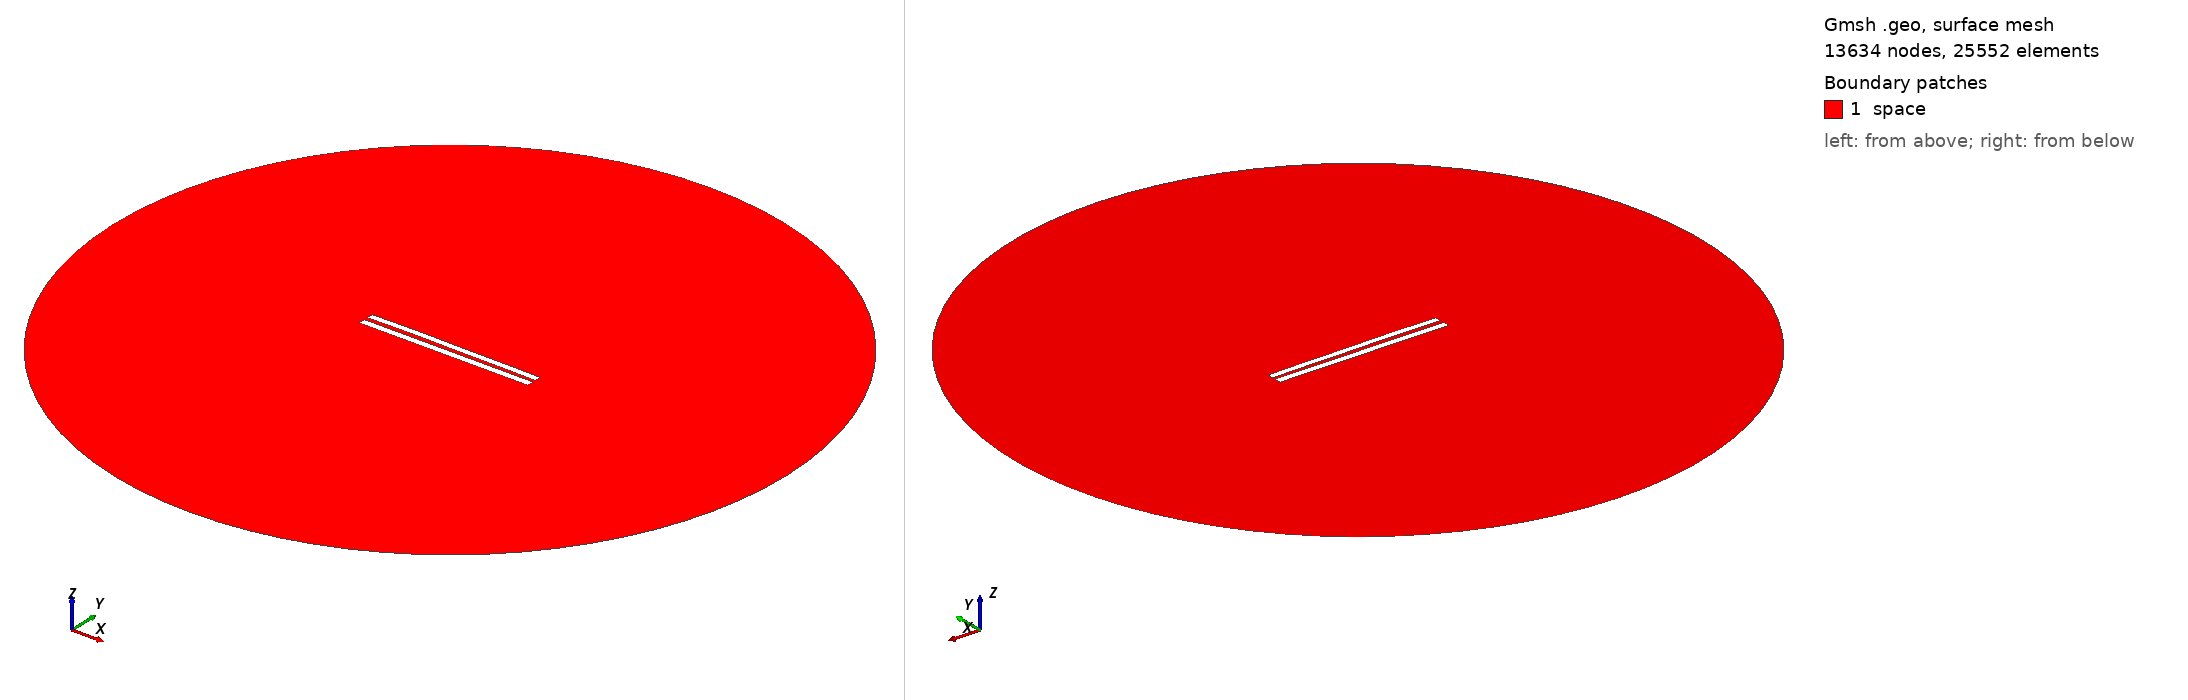

Gmsh geometry script, surface-meshed: 13634 nodes, 25552 surface elements. Boundary patches (legend numbers): 1 space. Left view from above one corner, right view from below the opposite corner. Legend entries are the model's physical surfaces. The drawing asked Gmsh for element sizes between 1% and 20% of the model's largest extent; the script's own settings can give other sizes.

=== 5744.geo (drawn) ===
//---------------------------------------
// Geometry kernel
//---------------------------------------

SetFactory("OpenCASCADE");



//---------------------------------------
// Parameters of the geometry
//---------------------------------------

// Overetch of the upper plate
overetch = 0.125;

// Distance between the plates
distance = 2.5;

// Discretization over the x axis (for the deformation)
nx = 50; 

// Length of the plate
L = 100 - overetch; 

// Number of modes
n = 4; 

// 1st mode coefficient
coeff(1) = -0.15;
beta(1) = 0.596864 * 3.1415926535 / L;

// 2nd mode coefficient
coeff(2) = 0.15;
beta(2) = 1.49418 * 3.1415926535 / L;

// 3rd mode coefficient
coeff(3) = 0.07499999999999998;
beta(3) = 2.50025 * 3.1415926535 / L;

// 4th mode coefficient
coeff(4) = 0.07499999999999998;
beta(4) = 3.49999 * 3.1415926535 / L;



//---------------------------------------
// Upper plate (deformed rectangle)
//---------------------------------------

// Coordiantes of the upper plate
xmin = -50;
xmax = 50 - overetch;

// Height of the upper plate
yheight = 4 - 2 * overetch;

// Indexes of the points
UpperID[] = {};
LowerID[] = {};
LeftID[] = {};
RightID[] = {};

// Point index
p = 1;

// Horizontal edges
For i In {1:nx}
    x = xmin + (i-1)*(xmax - xmin)/(nx-1);

    y_bottom = distance / 2 + overetch;
    For j In {1:n}
        C = (Cosh(beta(j)*L) + Cos(beta(j)*L)) / (Sinh(beta(j)*L) + Sin(beta(j)*L));
        y_bottom  = y_bottom + coeff(j) * (Cosh(beta(j)*(x+50)) - Cos(beta(j)*(x+50)) - C * (Sinh(beta(j)*(x+50)) - Sin(beta(j)*(x+50))));
    EndFor

    y_top = y_bottom + yheight;

    Point(p) = {x, y_top, 0, 1.0};
    UpperID[i] = p;
    p = p + 1;

    Point(p) = {x, y_bottom, 0, 1.0};
    LowerID[i] = p;
    p = p + 1;
EndFor

// Create point lists
UpperPts[] = {}; LowerPts[] = {};
For i In {1:nx}
  UpperPts[] += {UpperID[i]};
  LowerPts[] += {LowerID[i]};
EndFor

// Build splines
Spline(1) = {UpperPts[]};
Spline(2) = {LowerPts[]};
Line(3) = {LowerPts[nx-1], UpperPts[nx-1]};
Line(4) = {LowerPts[0], UpperPts[0]};

// Build the plane surface
Curve Loop(1) = {2, 3, -1, -4};
Plane Surface(1) = {1};



//---------------------------------------
// Lower plate (rectangle)
//---------------------------------------

// Vertices
Point(1001) = {-50, -1, 0, 1.0};
Point(1002) = { 50, -1, 0, 1.0};
Point(1003) = { 50,  -5, 0, 1.0};
Point(1004) = {-50,  -5, 0, 1.0};

// Edges
Line(5) = {1001, 1002};
Line(6) = {1002, 1003};
Line(7) = {1003, 1004};
Line(8) = {1004, 1001};

// Plane surface
Line Loop(2) = {5, 6, 7, 8};
Plane Surface(2) = {2}; 



//---------------------------------------
// Outer (fictious) boundary
//---------------------------------------

// Points
Point(1005) = {0, 0, 0};       // Center
Point(1006) = {200, 0, 0};     // Start point
Point(1007) = {0, 200, 0};     // 90 degrees
Point(1008) = {-200, 0, 0};    // 180 degrees
Point(1009) = {0, -200, 0};    // 270 degrees

// Circle arcs (each needs start, center, end)
Circle(9) = {1006, 1005, 1007};
Circle(10) = {1007, 1005, 1008};
Circle(11) = {1008, 1005, 1009};
Circle(12) = {1009, 1005, 1006};

// Plane surface for the entire domain
Curve Loop(3) = {9, 10, 11, 12};
Surface(3) = {3};

// Subtract the plates from the whole domain to obtain the actual domain where we want to solve the equations
BooleanDifference{ Surface{3}; Delete; }{ Surface{1}; Surface{2}; Delete; }




//---------------------------------------
// Transfinite Lines/Curves
//---------------------------------------

// Set the number of points on the boundaries
r = 7;

// Plates
Transfinite Curve {1, 2} = 50*r Using Progression 1;
Transfinite Curve {3, 4} = 2*r Using Progression 1;
Transfinite Line {5, 7} = 50*r Using Progression 1;
Transfinite Line {6, 8} = 2*r Using Progression 1;

// Outer boundary
Transfinite Line {9, 10, 11, 12} = 20 Using Progression 1;



//---------------------------------------
// Physical groups
//---------------------------------------                

// Physical curves (boundaries)
Physical Line("force_segment", 10) = {2};
Physical Line("upper_plate", 11) = {1, 3, 4};
Physical Line("lower_plate", 12) = {5, 6, 7, 8};
Physical Line("boundary", 20) = {9, 10, 11, 12};

// Physical Surfaces
Physical Surface("space", 30) = {3};



//---------------------------------------
// 6. Generate the Mesh
//---------------------------------------

// 2D mesh generation
Mesh 2;
